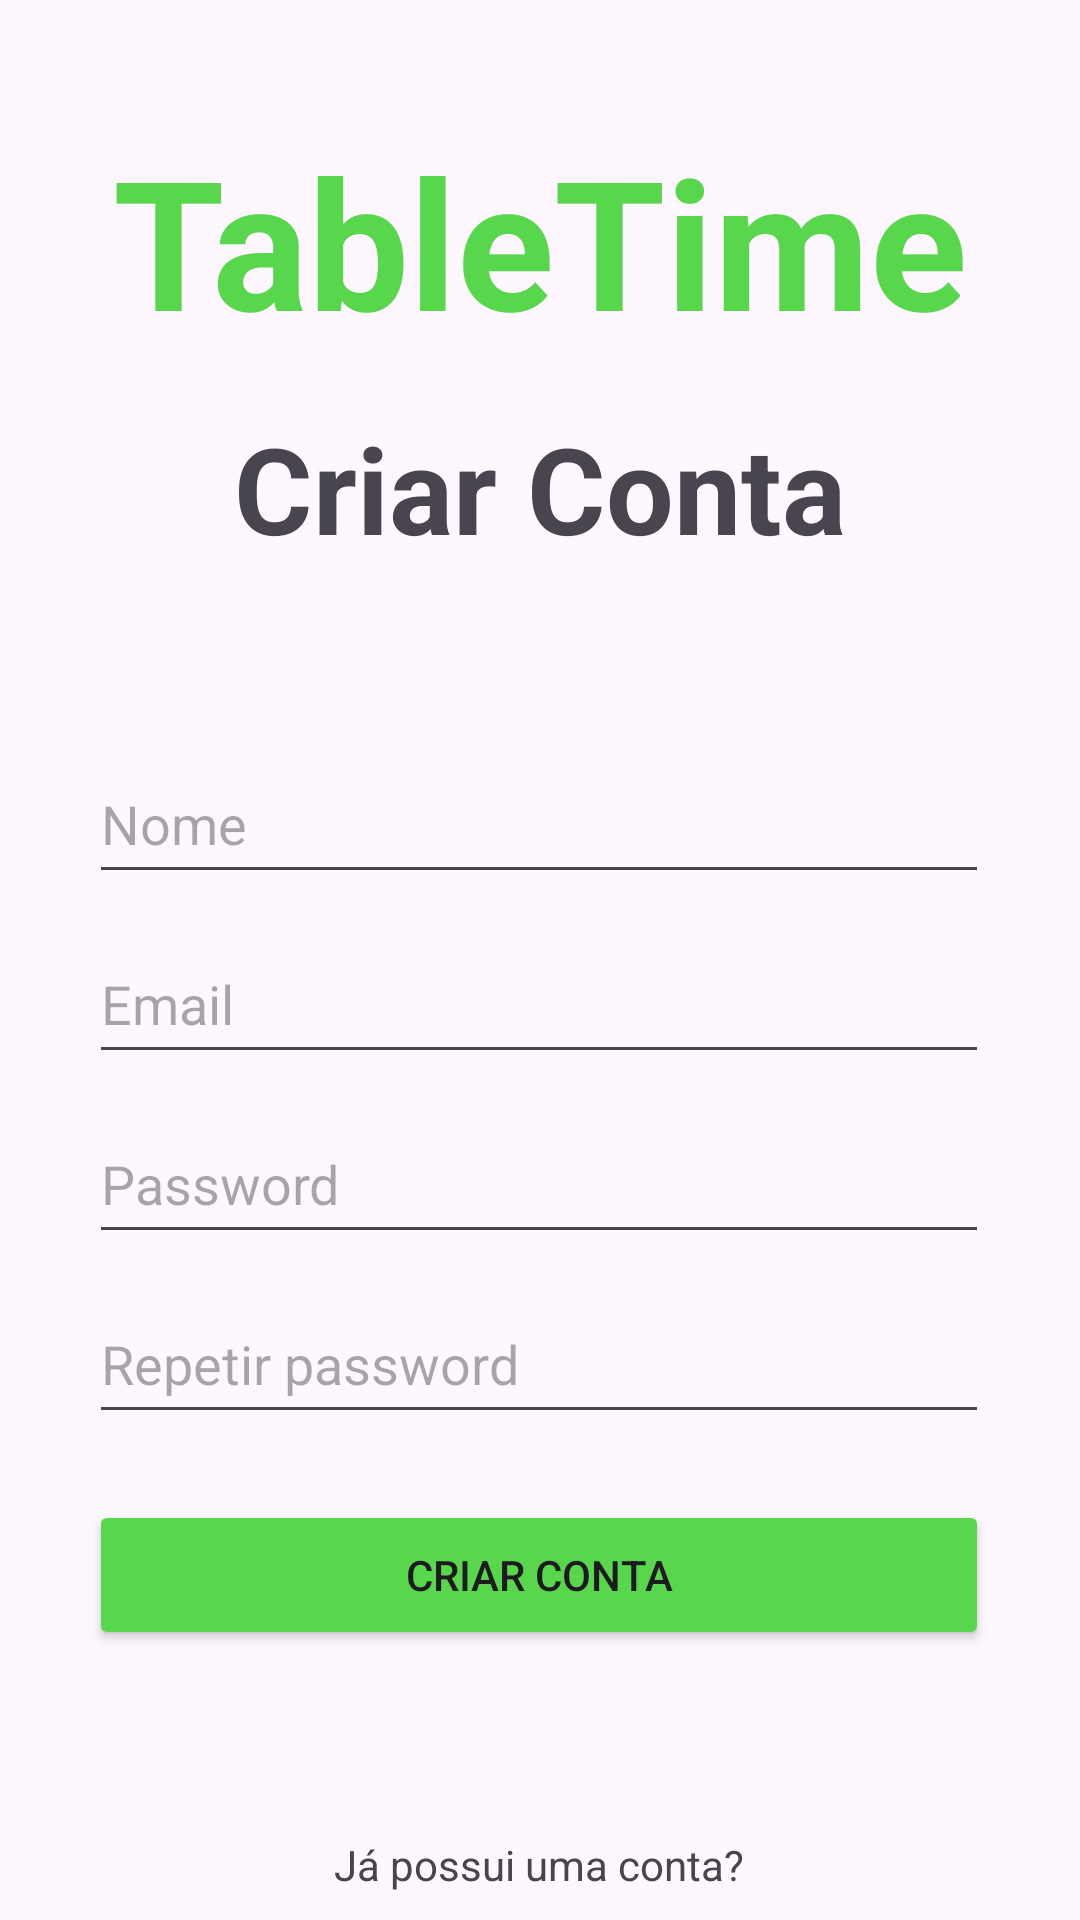

The Android layout XML behind this screen, and the referenced resources:
<!-- AndroidManifest.xml: application theme Theme.TableTime -->
<!-- res/layout/create_account.xml -->
<?xml version="1.0" encoding="utf-8"?>
<androidx.constraintlayout.widget.ConstraintLayout xmlns:android="http://schemas.android.com/apk/res/android"
    xmlns:app="http://schemas.android.com/apk/res-auto"
    xmlns:tools="http://schemas.android.com/tools"
    android:layout_width="match_parent"
    android:layout_height="match_parent"
    tools:context=".CreateAccount">

    <TextView
        android:id="@+id/textTitulo"
        android:layout_width="wrap_content"
        android:layout_height="wrap_content"
        android:layout_marginTop="40dp"
        android:text="TableTime"
        android:textAlignment="center"
        android:textColor="#58D74D"
        android:textSize="60sp"
        android:textStyle="bold"
        app:layout_constraintEnd_toEndOf="parent"
        app:layout_constraintHorizontal_bias="0.496"
        app:layout_constraintStart_toStartOf="parent"
        app:layout_constraintTop_toTopOf="parent" />

    <EditText
        android:id="@+id/editTextPassword"
        android:layout_width="300dp"
        android:layout_height="50dp"
        android:layout_marginTop="248dp"
        android:ems="10"
        android:hint="Password"
        android:inputType="textPassword"
        app:layout_constraintEnd_toEndOf="parent"
        app:layout_constraintHorizontal_bias="0.495"
        app:layout_constraintStart_toStartOf="parent"
        app:layout_constraintTop_toBottomOf="@+id/textTitulo" />

    <Button
        android:id="@+id/buttonCriarConta"
        android:layout_width="300dp"
        android:layout_height="50dp"
        android:layout_marginTop="380dp"
        android:backgroundTint="#58D74D"
        android:text="CRIAR CONTA"
        app:iconTint="#00BCD4"
        app:layout_constraintEnd_toEndOf="parent"
        app:layout_constraintHorizontal_bias="0.495"
        app:layout_constraintStart_toStartOf="parent"
        app:layout_constraintTop_toBottomOf="@+id/textTitulo"
        app:rippleColor="#000000" />

    <TextView
        android:id="@+id/textViewNaoConta"
        android:layout_width="wrap_content"
        android:layout_height="wrap_content"
        android:layout_marginTop="62dp"
        android:text="Já possui uma conta?"
        app:layout_constraintBottom_toBottomOf="parent"
        app:layout_constraintEnd_toEndOf="parent"
        app:layout_constraintHorizontal_bias="0.498"
        app:layout_constraintStart_toStartOf="parent"
        app:layout_constraintTop_toBottomOf="@+id/buttonCriarConta"
        app:layout_constraintVertical_bias="0.0" />

    <Button
        android:id="@+id/buttonLogin"
        android:layout_width="300dp"
        android:layout_height="46dp"
        android:layout_marginTop="94dp"
        android:backgroundTint="#000000"
        android:text="LOGIN"
        app:layout_constraintBottom_toBottomOf="parent"
        app:layout_constraintEnd_toEndOf="parent"
        app:layout_constraintStart_toStartOf="parent"
        app:layout_constraintTop_toBottomOf="@+id/buttonCriarConta"
        app:layout_constraintVertical_bias="0.19" />

    <TextView
        android:id="@+id/textViewErro"
        android:layout_width="wrap_content"
        android:layout_height="wrap_content"
        android:text=""
        android:textAlignment="center"
        android:textColor="#F44336"
        app:layout_constraintBottom_toTopOf="@+id/textViewNaoConta"
        app:layout_constraintEnd_toEndOf="parent"
        app:layout_constraintHorizontal_bias="0.498"
        app:layout_constraintStart_toStartOf="parent"
        app:layout_constraintTop_toTopOf="parent"
        app:layout_constraintVertical_bias="0.349" />

    <TextView
        android:id="@+id/textViewLogin2"
        android:layout_width="wrap_content"
        android:layout_height="wrap_content"
        android:layout_marginTop="16dp"
        android:text="Criar Conta"
        android:textAlignment="center"
        android:textSize="40dp"
        android:textStyle="bold"
        app:layout_constraintEnd_toEndOf="parent"
        app:layout_constraintStart_toStartOf="parent"
        app:layout_constraintTop_toBottomOf="@+id/textTitulo" />

    <EditText
        android:id="@+id/editTextName"
        android:layout_width="300dp"
        android:layout_height="50dp"
        android:layout_marginTop="128dp"
        android:ems="10"
        android:hint="Nome"
        android:inputType="text"
        app:layout_constraintEnd_toEndOf="parent"
        app:layout_constraintHorizontal_bias="0.495"
        app:layout_constraintStart_toStartOf="parent"
        app:layout_constraintTop_toBottomOf="@+id/textTitulo" />

    <EditText
        android:id="@+id/editTextEmail2"
        android:layout_width="300dp"
        android:layout_height="50dp"
        android:layout_marginTop="188dp"
        android:ems="10"
        android:hint="Email"
        android:inputType="textEmailAddress"
        app:layout_constraintEnd_toEndOf="parent"
        app:layout_constraintHorizontal_bias="0.495"
        app:layout_constraintStart_toStartOf="parent"
        app:layout_constraintTop_toBottomOf="@+id/textTitulo" />

    <EditText
        android:id="@+id/editTextRepeatPassword"
        android:layout_width="300dp"
        android:layout_height="50dp"
        android:layout_marginTop="308dp"
        android:ems="10"
        android:hint="Repetir password"
        android:inputType="textPassword"
        app:layout_constraintEnd_toEndOf="parent"
        app:layout_constraintHorizontal_bias="0.495"
        app:layout_constraintStart_toStartOf="parent"
        app:layout_constraintTop_toBottomOf="@+id/textTitulo" />

</androidx.constraintlayout.widget.ConstraintLayout>
<!-- resources referenced by this layout -->
<resources>
  <style name="Theme.TableTime" parent="Base.Theme.TableTime" />
  <style name="Base.Theme.TableTime" parent="Theme.Material3.DayNight.NoActionBar">
          
          
      </style>
</resources>
